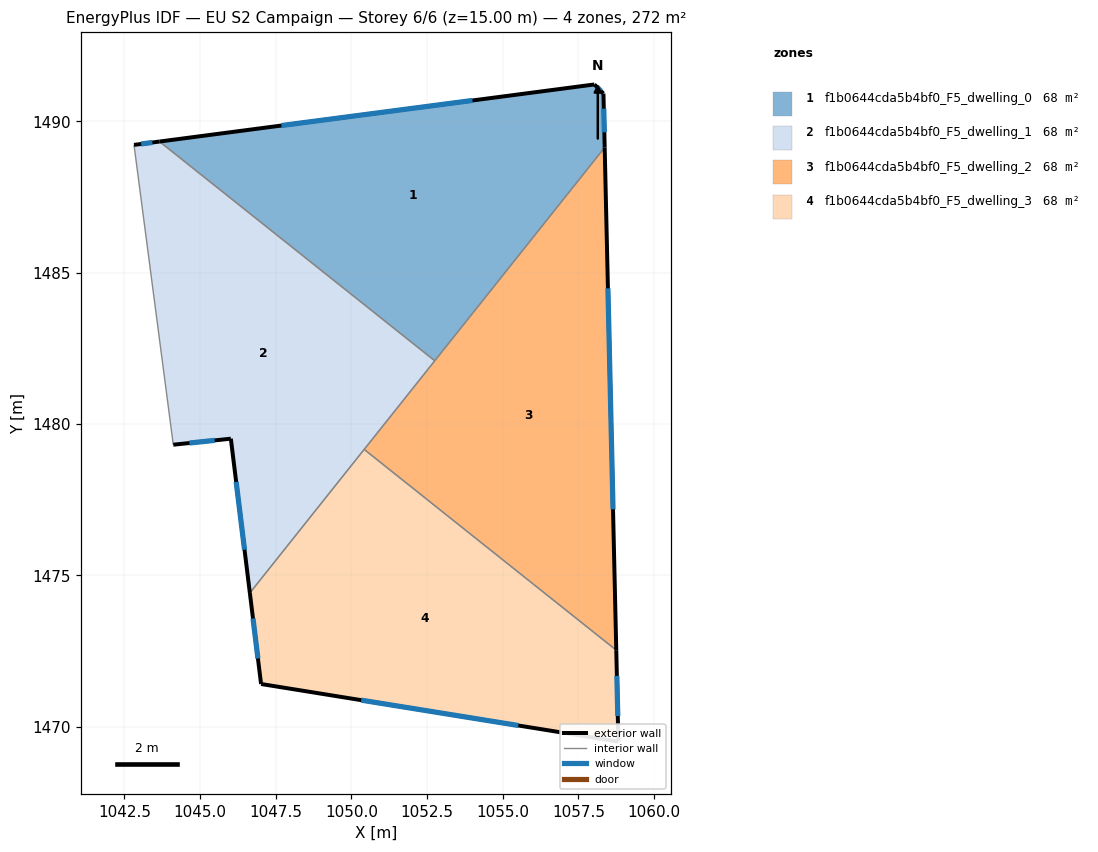
=== STOREY PLAN SPEC (per zone: floor XY polygon, exterior-wall plan segments, windows/doors) ===
zone 1: f1b0644cda5b4bf0_F5_dwelling_0  (67.9 m²)
  floor: (1058.33, 1490.92) (1058.37, 1489.14) (1052.76, 1482.09) (1043.66, 1489.33) (1058.03, 1491.22)
  exterior wall: (1058.33, 1490.92) – (1058.03, 1491.22)  [0.4 m]
    window: (1058.24, 1491.00) – (1058.11, 1491.13)  [0.2 m²]
  exterior wall: (1058.37, 1489.14) – (1058.33, 1490.92)  [1.8 m]
    window: (1058.36, 1489.64) – (1058.34, 1490.42)  [1.0 m²]
  exterior wall: (1058.03, 1491.22) – (1043.66, 1489.33)  [14.5 m]
    window: (1054.00, 1490.69) – (1047.69, 1489.86)  [8.4 m²]
  interior walls: 2
zone 2: f1b0644cda5b4bf0_F5_dwelling_1  (67.9 m²)
  floor: (1052.76, 1482.09) (1046.65, 1474.42) (1046.02, 1479.51) (1044.11, 1479.31) (1042.82, 1489.22) (1043.66, 1489.33)
  exterior wall: (1046.02, 1479.51) – (1046.65, 1474.42)  [5.1 m]
    window: (1046.19, 1478.08) – (1046.47, 1475.84)  [3.0 m²]
  exterior wall: (1044.11, 1479.31) – (1046.02, 1479.51)  [1.9 m]
    window: (1044.65, 1479.37) – (1045.48, 1479.46)  [1.1 m²]
  exterior wall: (1043.66, 1489.33) – (1042.82, 1489.22)  [0.9 m]
    window: (1043.42, 1489.30) – (1043.05, 1489.25)  [0.5 m²]
  interior walls: 4
zone 3: f1b0644cda5b4bf0_F5_dwelling_2  (67.9 m²)
  floor: (1058.37, 1489.14) (1058.75, 1472.52) (1050.42, 1479.16)
  exterior wall: (1058.75, 1472.52) – (1058.37, 1489.14)  [16.6 m]
    window: (1058.65, 1477.18) – (1058.48, 1484.48)  [9.6 m²]
  interior walls: 3
zone 4: f1b0644cda5b4bf0_F5_dwelling_3  (67.9 m²)
  floor: (1058.75, 1472.52) (1058.82, 1469.50) (1047.02, 1471.41) (1046.65, 1474.42) (1050.42, 1479.16)
  exterior wall: (1058.82, 1469.50) – (1058.75, 1472.52)  [3.0 m]
    window: (1058.80, 1470.35) – (1058.77, 1471.68)  [1.8 m²]
  exterior wall: (1047.02, 1471.41) – (1058.82, 1469.50)  [12.0 m]
    window: (1050.32, 1470.87) – (1055.51, 1470.04)  [6.9 m²]
  exterior wall: (1046.65, 1474.42) – (1047.02, 1471.41)  [3.0 m]
    window: (1046.75, 1473.57) – (1046.91, 1472.25)  [1.8 m²]
  interior walls: 2

=== DERIVED (storey summary) ===
Building: EU S2 Campaign
Storey: 6 of 6  (floor level z = 15.00 m)
Storey gross floor area: 271.7 m²
Zones on this storey: 4
  - f1b0644cda5b4bf0_F5_dwelling_0: floor 67.9 m²; exterior wall 16.7 m (50.1 m²); 3 window(s) 9.7 m²; WWR 19.3%
  - f1b0644cda5b4bf0_F5_dwelling_1: floor 67.9 m²; exterior wall 7.9 m (23.7 m²); 3 window(s) 4.6 m²; WWR 19.3%
  - f1b0644cda5b4bf0_F5_dwelling_2: floor 67.9 m²; exterior wall 16.6 m (49.9 m²); 1 window(s) 9.6 m²; WWR 19.3%
  - f1b0644cda5b4bf0_F5_dwelling_3: floor 67.9 m²; exterior wall 18.0 m (54.0 m²); 3 window(s) 10.4 m²; WWR 19.3%
Zone adjacency (shared interzone walls):
  - f1b0644cda5b4bf0_F5_dwelling_0 ↔ f1b0644cda5b4bf0_F5_dwelling_1
  - f1b0644cda5b4bf0_F5_dwelling_0 ↔ f1b0644cda5b4bf0_F5_dwelling_2
  - f1b0644cda5b4bf0_F5_dwelling_1 ↔ f1b0644cda5b4bf0_F5_dwelling_2
  - f1b0644cda5b4bf0_F5_dwelling_1 ↔ f1b0644cda5b4bf0_F5_dwelling_3
  - f1b0644cda5b4bf0_F5_dwelling_2 ↔ f1b0644cda5b4bf0_F5_dwelling_3